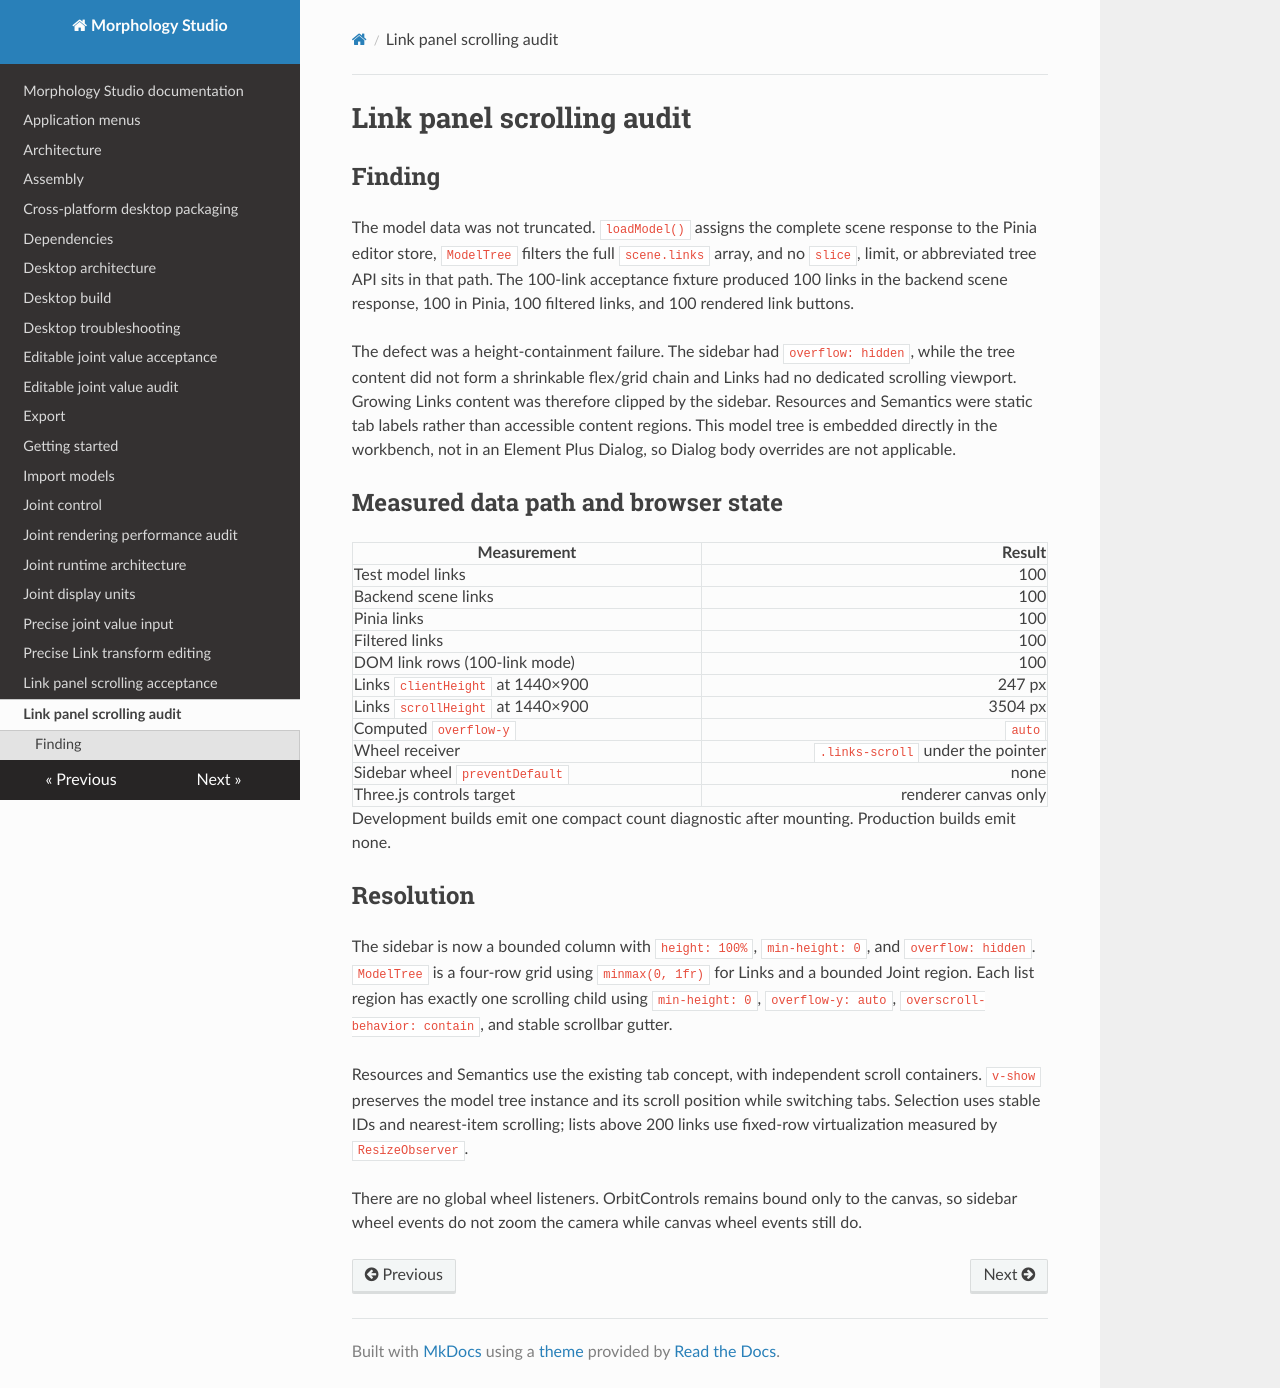

repository: sichenglil/Morphology_Studio · page: link_panel_scroll_audit/index.html · generator: mkdocs

# Link panel scrolling audit

## Finding

The model data was not truncated. `loadModel()` assigns the complete scene response to the Pinia editor store, `ModelTree` filters the full `scene.links` array, and no `slice`, limit, or abbreviated tree API sits in that path. The 100-link acceptance fixture produced 100 links in the backend scene response, 100 in Pinia, 100 filtered links, and 100 rendered link buttons.

The defect was a height-containment failure. The sidebar had `overflow: hidden`, while the tree content did not form a shrinkable flex/grid chain and Links had no dedicated scrolling viewport. Growing Links content was therefore clipped by the sidebar. Resources and Semantics were static tab labels rather than accessible content regions. This model tree is embedded directly in the workbench, not in an Element Plus Dialog, so Dialog body overrides are not applicable.

## Measured data path and browser state

| Measurement | Result |
|---|---:|
| Test model links | 100 |
| Backend scene links | 100 |
| Pinia links | 100 |
| Filtered links | 100 |
| DOM link rows (100-link mode) | 100 |
| Links `clientHeight` at 1440×900 | 247 px |
| Links `scrollHeight` at 1440×900 | 3504 px |
| Computed `overflow-y` | `auto` |
| Wheel receiver | `.links-scroll` under the pointer |
| Sidebar wheel `preventDefault` | none |
| Three.js controls target | renderer canvas only |

Development builds emit one compact count diagnostic after mounting. Production builds emit none.

## Resolution

The sidebar is now a bounded column with `height: 100%`, `min-height: 0`, and `overflow: hidden`. `ModelTree` is a four-row grid using `minmax(0, 1fr)` for Links and a bounded Joint region. Each list region has exactly one scrolling child using `min-height: 0`, `overflow-y: auto`, `overscroll-behavior: contain`, and stable scrollbar gutter.

Resources and Semantics use the existing tab concept, with independent scroll containers. `v-show` preserves the model tree instance and its scroll position while switching tabs. Selection uses stable IDs and nearest-item scrolling; lists above 200 links use fixed-row virtualization measured by `ResizeObserver`.

There are no global wheel listeners. OrbitControls remains bound only to the canvas, so sidebar wheel events do not zoom the camera while canvas wheel events still do.
